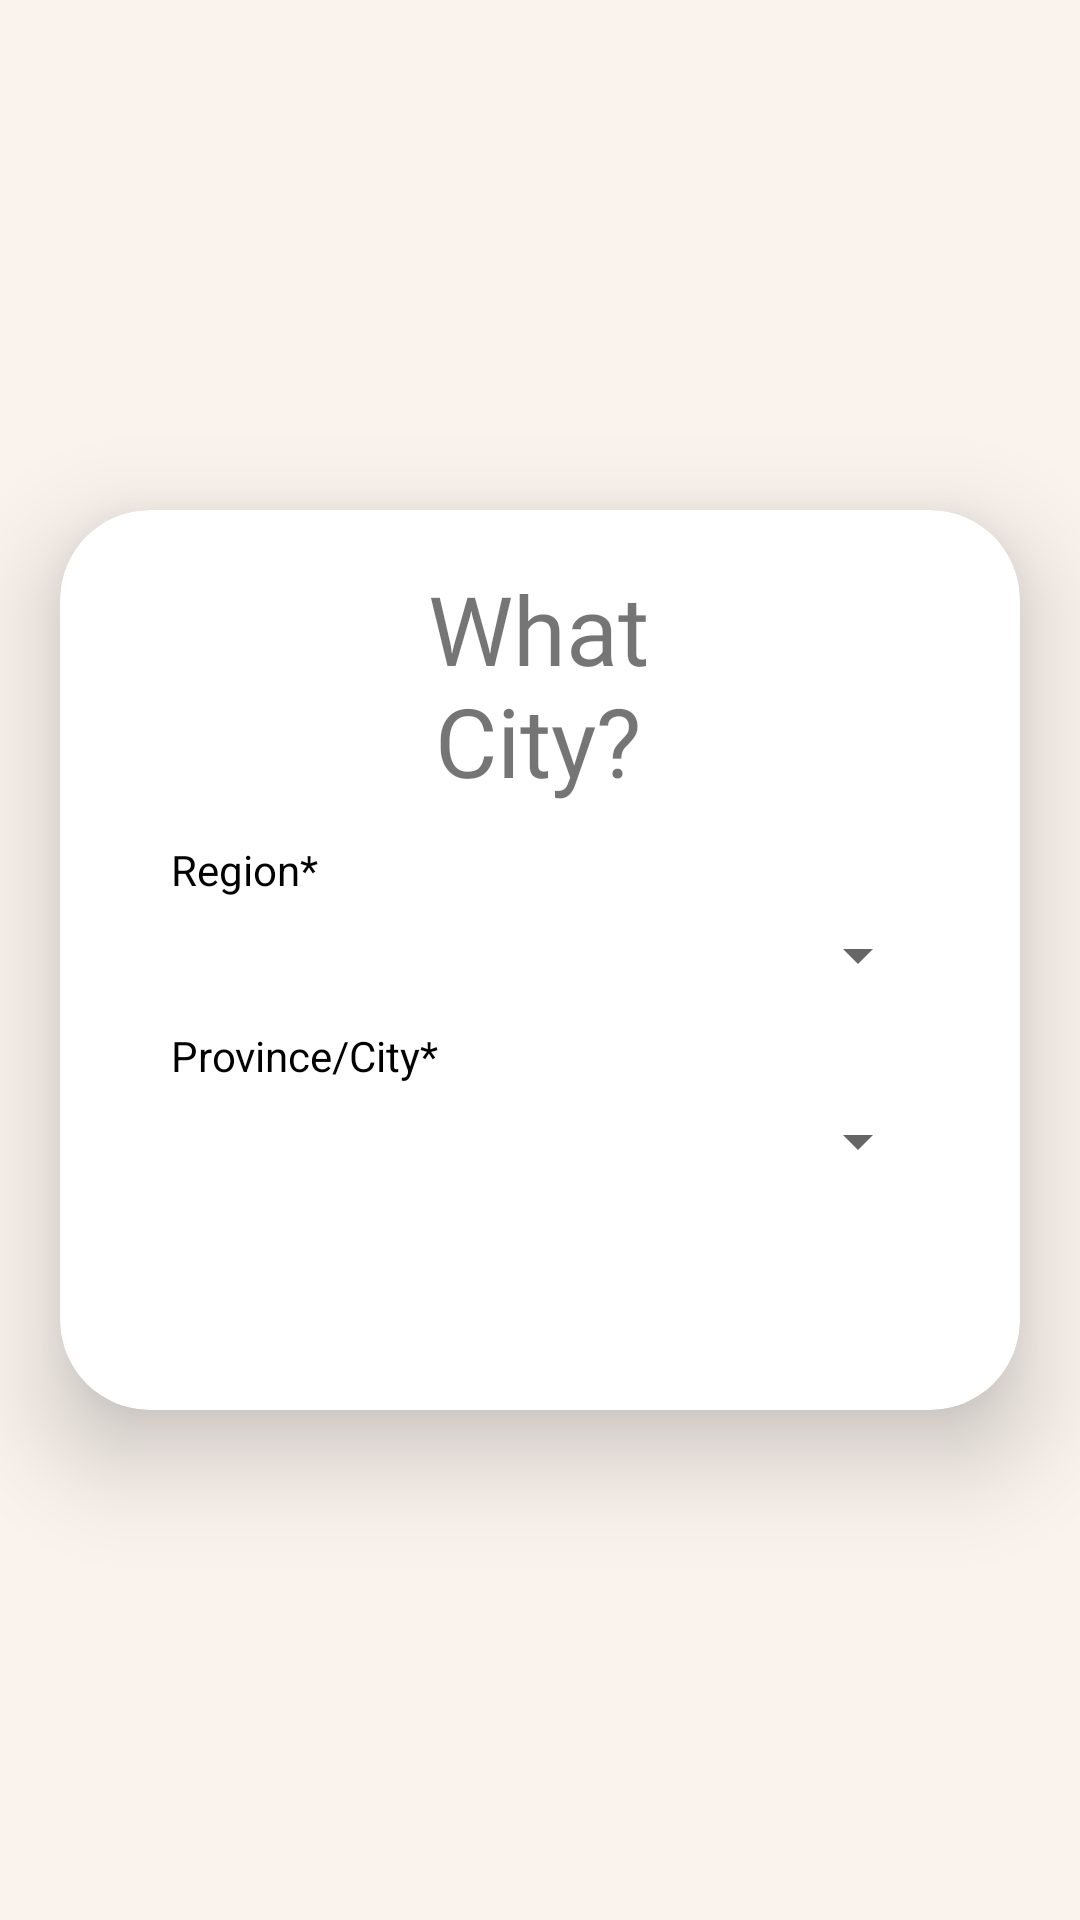

The Android layout XML behind this screen, and the referenced resources:
<!-- AndroidManifest.xml: application theme Theme.TopJuanTech_OJT -->
<!-- res/layout/activity_user_amusement.xml -->
<?xml version="1.0" encoding="utf-8"?>
<androidx.constraintlayout.widget.ConstraintLayout xmlns:android="http://schemas.android.com/apk/res/android"
    xmlns:app="http://schemas.android.com/apk/res-auto"
    xmlns:tools="http://schemas.android.com/tools"
    android:layout_width="match_parent"
    android:layout_height="match_parent"
    tools:context=".UserAmusement"
    android:background="#f9f2ed">

    <androidx.cardview.widget.CardView
        android:visibility="visible"
        android:id="@+id/cardView"
        android:layout_width="match_parent"
        android:layout_height="wrap_content"
        android:layout_margin="20dp"
        android:background="@color/white"
        app:cardCornerRadius="30dp"
        app:cardElevation="20dp"
        app:layout_constraintBottom_toBottomOf="parent"
        app:layout_constraintStart_toStartOf="parent"
        app:layout_constraintTop_toTopOf="parent">

        <RelativeLayout
            android:layout_width="match_parent"
            android:layout_height="300dp">

            <TextView
                android:id="@+id/textView"
                android:layout_width="wrap_content"
                android:layout_height="wrap_content"
                android:layout_alignParentStart="true"
                android:layout_alignParentTop="true"
                android:layout_alignParentEnd="true"
                android:layout_centerHorizontal="true"
                android:layout_marginStart="96dp"
                android:layout_marginTop="18dp"
                android:layout_marginEnd="97dp"
                android:fontFamily="@font/inter"
                android:text="What City?"
                android:textAlignment="center"
                android:textColor="@color/bright_blue"
                android:textSize="32sp" />

            <TextView
                android:id="@+id/txt_region"
                android:layout_width="match_parent"
                android:layout_height="wrap_content"
                android:layout_below="@+id/textView"
                android:layout_marginLeft="30dp"
                android:layout_marginTop="5dp"
                android:layout_marginRight="30dp"
                android:focusable="true"
                android:focusableInTouchMode="true"
                android:padding="7dp"
                android:text="Region*"
                android:textColor="@color/black" />

            <Spinner
                android:id="@+id/region"
                android:layout_width="match_parent"
                android:layout_height="wrap_content"
                android:layout_below="@+id/txt_region"
                android:layout_marginLeft="30dp"
                android:layout_marginRight="30dp" />

            <TextView
                android:id="@+id/txt_district"
                android:layout_width="match_parent"
                android:layout_height="wrap_content"
                android:layout_below="@id/region"
                android:layout_marginLeft="30dp"
                android:layout_marginTop="5dp"
                android:layout_marginRight="30dp"
                android:focusable="true"
                android:focusableInTouchMode="true"
                android:padding="7dp"
                android:text="Province/City*"
                android:textColor="@color/black" />

            <Spinner
                android:id="@+id/city_district"
                android:layout_width="match_parent"
                android:layout_height="wrap_content"
                android:layout_below="@+id/txt_district"
                android:layout_marginLeft="30dp"
                android:layout_marginRight="30dp" />


            <Button
                android:id="@+id/btnProceed"
                android:layout_width="300dp"
                android:layout_height="45dp"
                android:layout_marginLeft="35dp"
                android:layout_marginTop="10dp"
                android:background="@drawable/cust_but"
                android:layout_below="@+id/city_district"
                android:text="Proceed"
                android:textColor="@color/white" />

        </RelativeLayout>
    </androidx.cardview.widget.CardView>
    <LinearLayout
        android:visibility="invisible"
        android:id="@+id/lLayout"
        android:layout_width="match_parent"
        android:layout_height="wrap_content"
        android:orientation="vertical"
        tools:ignore="MissingConstraints"
        >
        <SearchView
            android:id="@+id/search"
            android:layout_width="match_parent"
            android:layout_height="50dp"
            android:layout_marginStart="16dp"
            android:layout_marginTop="30dp"
            android:layout_marginEnd="16dp"
            android:layout_marginBottom="16dp"
            android:visibility="visible"
            tools:ignore="MissingConstraints"
            android:queryHint="Amusement"
            android:iconifiedByDefault="false">
        </SearchView>

        <androidx.recyclerview.widget.RecyclerView
            android:id="@+id/recyclerview"
            android:layout_width="match_parent"
            android:layout_height="match_parent"
            android:layout_marginTop="50dp"
            />
    </LinearLayout>
</androidx.constraintlayout.widget.ConstraintLayout>
<!-- resources referenced by this layout -->
<resources>
  <style name="Theme.TopJuanTech_OJT" parent="Theme.AppCompat.Light.NoActionBar">
          
          <item name="colorPrimary">@color/purple_500</item>
          <item name="colorPrimaryVariant">@color/purple_700</item>
          <item name="colorOnPrimary">@color/white</item>
          
          <item name="colorSecondary">@color/teal_200</item>
          <item name="colorSecondaryVariant">@color/teal_700</item>
          <item name="colorOnSecondary">@color/black</item>
          
          <item name="android:statusBarColor" tools:targetApi="l">?attr/colorPrimaryVariant</item>
          
      </style>
  <!-- not gathered from this repository: default colours our renderer supplied (Android Studio template values) -->
  <color name="purple_500">#FF6200EE</color>
  <color name="purple_700">#FF3700B3</color>
  <color name="teal_200">#FF03DAC5</color>
  <color name="teal_700">#FF018786</color>
  <color name="black">#FF000000</color>
  <color name="white">#FFFFFFFF</color>
</resources>
